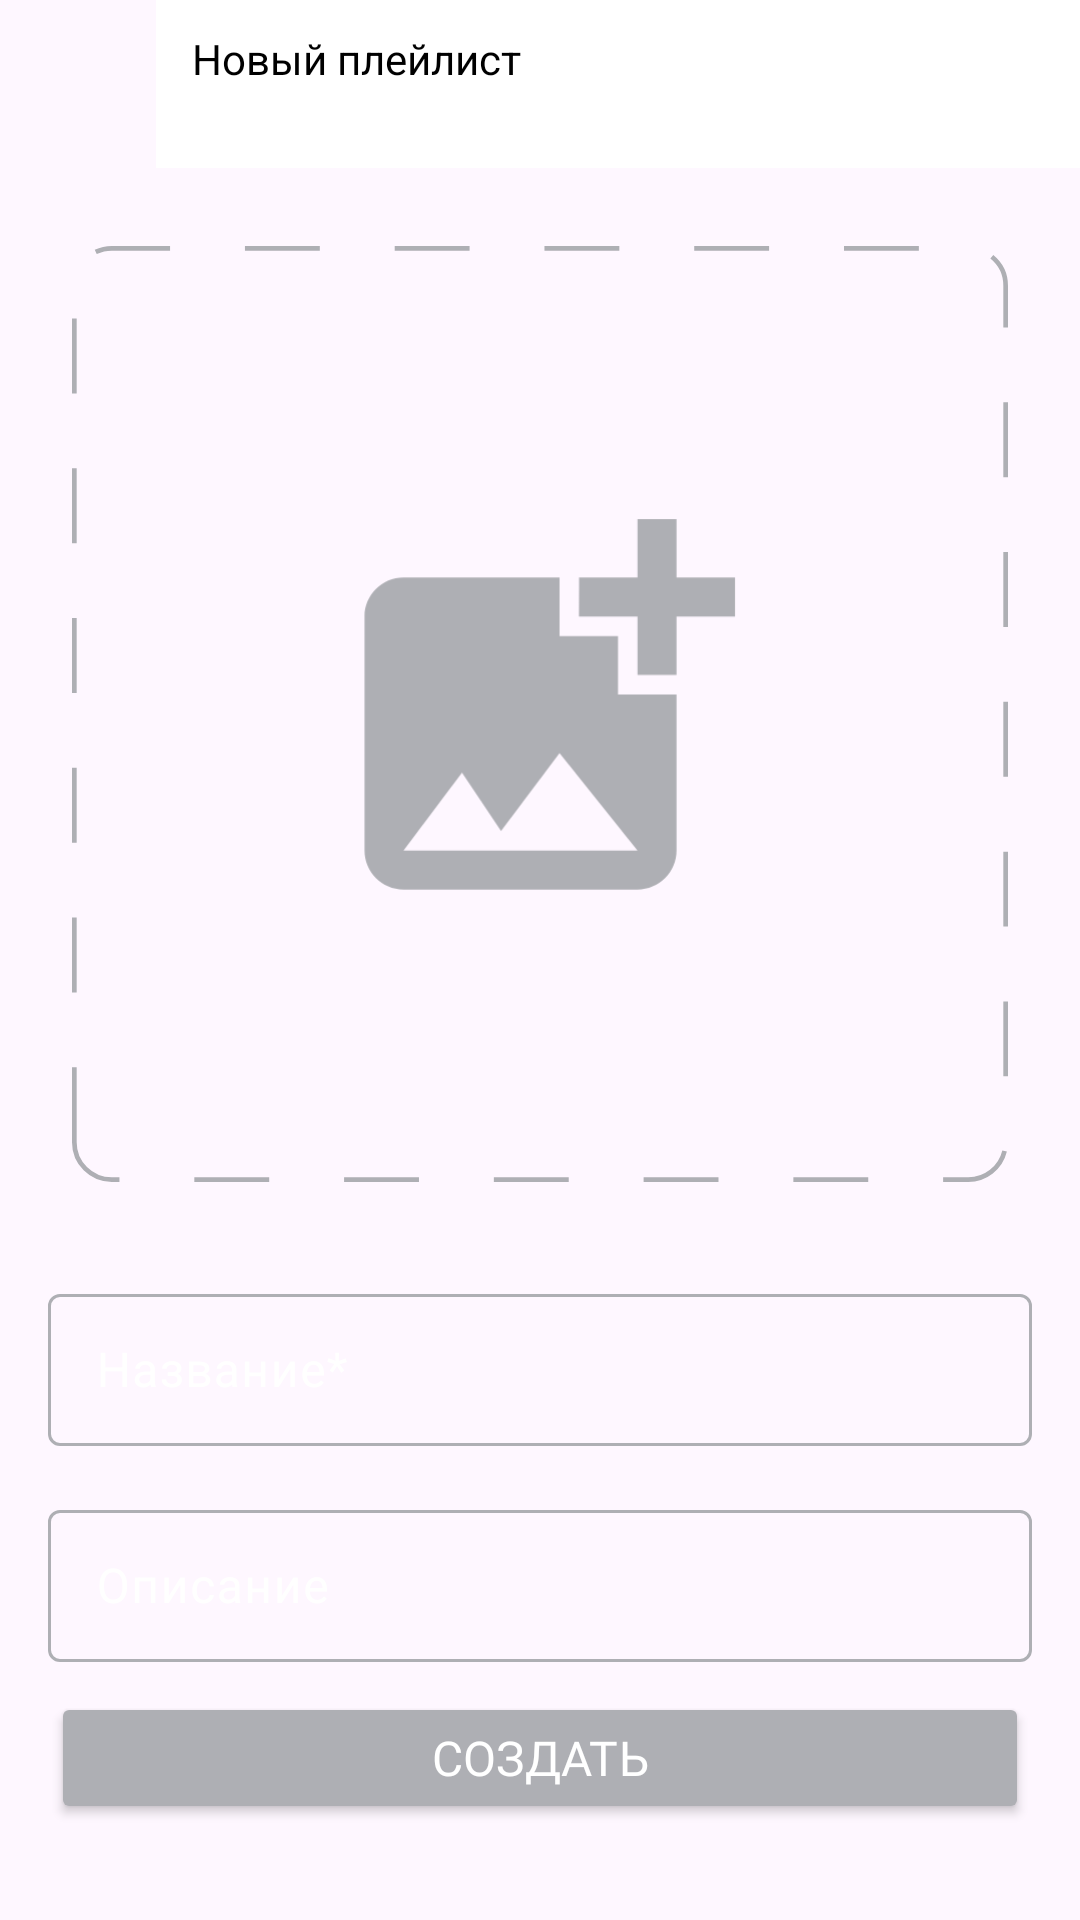

This screen was rendered from an Android layout file. Write that file and the resources it references.
<!-- AndroidManifest.xml: application theme Theme.PlaylistMaker -->
<!-- res/layout/fragment_playlists_creator.xml -->
<?xml version="1.0" encoding="utf-8"?>
    <androidx.constraintlayout.widget.ConstraintLayout xmlns:android="http://schemas.android.com/apk/res/android"
        xmlns:app="http://schemas.android.com/apk/res-auto"
        xmlns:tools="http://schemas.android.com/tools"
        android:layout_width="match_parent"
        android:layout_height="match_parent"
        tools:context=".ui.media.playlists.PlaylistsCreatorFragment">

        <ImageButton
            android:id="@+id/ib_back"
            style="@style/arrow_back"
            android:layout_margin="4dp"
            app:layout_constraintStart_toStartOf="parent"
            app:layout_constraintTop_toTopOf="parent"
            android:contentDescription="TODO" />

        <TextView
            android:id="@+id/tv_header"
            style="@style/header_style"
            android:layout_width="0dp"
            android:layout_height="56dp"
            android:text="@string/new_playlist"
            app:layout_constraintEnd_toEndOf="parent"
            app:layout_constraintStart_toEndOf="@id/ib_back"
            app:layout_constraintTop_toTopOf="parent" />


        <ImageView
            android:id="@+id/iv_picker_cover"
            android:layout_width="0dp"
            android:layout_height="0dp"
            android:layout_marginHorizontal="24dp"
            android:layout_marginTop="26dp"
            android:src="@drawable/inner_add_photo"
            app:layout_constraintBottom_toTopOf="@id/title_text_input_layout"
            app:layout_constraintDimensionRatio="h,1:1"
            app:layout_constraintEnd_toEndOf="parent"
            app:layout_constraintStart_toStartOf="parent"
            app:layout_constraintTop_toBottomOf="@id/tv_header"
            android:contentDescription="TODO" />

        <com.google.android.material.textfield.TextInputLayout
            android:id="@+id/title_text_input_layout"
            android:layout_width="0dp"
            android:layout_height="56dp"
            android:layout_marginHorizontal="16dp"
            android:layout_marginTop="32dp"
            android:fontFamily="@font/ys_display_medium"
            android:hint="@string/title_playlistsCreator"
            android:textSize="@dimen/text_size_16sp"
            android:textColorHint="?attr/colorOnPrimary"
            app:boxCornerRadiusBottomEnd="4dp"
            app:boxCornerRadiusBottomStart="4dp"
            app:boxCornerRadiusTopEnd="4dp"
            app:boxCornerRadiusTopStart="4dp"
            app:boxStrokeColor="@color/textinput_selector"
            app:boxStrokeWidth="1dp"
            app:hintTextColor="@color/YP_blue"
            app:layout_constraintEnd_toEndOf="parent"
            app:layout_constraintStart_toStartOf="parent"
            app:layout_constraintTop_toBottomOf="@id/iv_picker_cover">

            <com.google.android.material.textfield.TextInputEditText
                android:id="@+id/et_title"
                android:layout_width="match_parent"
                android:layout_height="wrap_content"
                android:gravity="center_vertical"
                android:paddingHorizontal="16dp"
                android:paddingVertical="16dp" />
        </com.google.android.material.textfield.TextInputLayout>

        <com.google.android.material.textfield.TextInputLayout
            android:id="@+id/description_text_input_layout"
            android:layout_width="0dp"
            android:layout_height="56dp"
            android:layout_marginHorizontal="16dp"
            android:layout_marginTop="16dp"
            android:fontFamily="@font/ys_display_medium"
            android:hint="@string/description_playlistsCreator"
            android:textColorHint="?attr/colorOnPrimary"
            android:textSize="@dimen/text_size_16sp"
            app:boxCornerRadiusBottomEnd="4dp"
            app:boxCornerRadiusBottomStart="4dp"
            app:boxCornerRadiusTopEnd="4dp"
            app:boxCornerRadiusTopStart="4dp"
            app:boxStrokeColor="@color/textinput_selector"
            app:boxStrokeWidth="1dp"
            app:hintTextColor="@color/YP_blue"
            app:layout_constraintEnd_toEndOf="parent"
            app:layout_constraintStart_toStartOf="parent"
            app:layout_constraintTop_toBottomOf="@id/title_text_input_layout">

            <com.google.android.material.textfield.TextInputEditText
                android:id="@+id/et_description"
                android:layout_width="match_parent"
                android:layout_height="wrap_content"
                android:gravity="center_vertical"
                android:paddingHorizontal="16dp"
                android:paddingVertical="16dp" />

        </com.google.android.material.textfield.TextInputLayout>

        <Button
            android:id="@+id/create_playlist_btn"
            android:layout_width="0dp"
            android:layout_height="44dp"
            android:layout_marginHorizontal="17dp"
            android:layout_marginBottom="32dp"
            android:backgroundTint="@color/just_gray"
            android:fontFamily="@font/ys_display_medium"
            android:text="@string/create_playlistCreator"
            android:textColor="@color/white"
            android:textSize="@dimen/text_size_16sp"
            app:cornerRadius="4dp"
            app:layout_constraintEnd_toEndOf="parent"
            app:layout_constraintStart_toStartOf="parent"
            app:layout_constraintBottom_toBottomOf="parent"/>

    </androidx.constraintlayout.widget.ConstraintLayout>
<!-- resources referenced by this layout -->
<resources>
  <color name="YP_blue">#3772E7</color>
  <color name="just_gray">#AEAFB4</color>
  <color name="white">#FFFFFFFF</color>
  <dimen name="text_size_16sp">16sp</dimen>
  <!-- drawable inner_add_photo (drawable) -->
  <?xml version="1.0" encoding="utf-8"?>
  <layer-list xmlns:android="http://schemas.android.com/apk/res/android">
      <item
          android:width="200dp"
          android:height="200dp">
  
          <shape android:shape="rectangle">
  
              <stroke
                  android:width="1dp"
                  android:color="@color/just_gray"
                  android:dashWidth="16dp"
                  android:dashGap="16dp" />
  
              <corners android:radius="8dp" />
  
          </shape>
      </item>
  <item android:height="100dp"
      android:width="100dp"
      android:gravity="center">
      <vector
          android:width="100dp"
          android:height="100dp"
          android:viewportWidth="100"
          android:viewportHeight="100">
          <group>
              <clip-path
                  android:pathData="M8,0L92,0A8,8 0,0 1,100 8L100,92A8,8 0,0 1,92 100L8,100A8,8 0,0 1,0 92L0,8A8,8 0,0 1,8 0z"/>
              <path
                  android:pathData="M79.17,29.17V41.63C79.17,41.63 70.88,41.67 70.83,41.63V29.17H58.33C58.33,29.17 58.38,20.88 58.33,20.83H70.83V8.33H79.17V20.83H91.67V29.17H79.17ZM66.67,45.83V33.33H54.17V20.83H20.83C16.25,20.83 12.5,24.58 12.5,29.17V79.17C12.5,83.75 16.25,87.5 20.83,87.5H70.83C75.42,87.5 79.17,83.75 79.17,79.17V45.83H66.67ZM20.83,79.17L33.33,62.5L41.67,75L54.17,58.33L70.83,79.17H20.83Z"
                  android:fillColor="#AEAFB4"/>
          </group>
      </vector>
  </item>
  
  </layer-list>
  <string name="create_playlistCreator">Создать</string>
  <string name="description_playlistsCreator">Описание</string>
  <string name="new_playlist">Новый плейлист</string>
  <string name="title_playlistsCreator">Название*</string>
  <style name="arrow_back">
          <item name="android:layout_width">48dp</item>
          <item name="android:layout_height">48dp</item>
          <item name="android:background">@null</item>
          <item name="android:src">@drawable/arrow</item>
      </style>
  <style name="header_style">
          <item name="android:fontFamily">font/ys_display_medium</item>
          <item name="android:textSize">@dimen/titel_size</item>
          <item name="android:textColor">?attr/colorOnSecondary</item>
          <item name="android:background">?attr/colorSecondary</item>
          <item name="android:paddingStart">12dp</item>
          <item name="android:paddingTop">10dp</item>
          <item name="android:paddingBottom">12dp</item>
      </style>
  <style name="Theme.PlaylistMaker" parent="Base.Theme.PlaylistMaker" />
  <style name="Base.Theme.PlaylistMaker" parent="Theme.Material3.DayNight.NoActionBar">
          
          
          <item name="colorPrimary">@color/YP_blue</item>
          <item name="colorPrimaryVariant">@color/YP_Dark_Blue</item>
          <item name="colorOnPrimary">@color/white</item>
          
          <item name="colorSecondary">@color/white</item>
          <item name="colorSecondaryVariant">@color/just_gray</item>
          <item name="colorOnSecondary">@color/black</item>
          
          <item name="android:statusBarColor">?attr/colorPrimaryVariant</item>
          
  
  
      </style>
  <color name="YP_Dark_Blue">#3700B3</color>
  <color name="black">#000000</color>
</resources>
